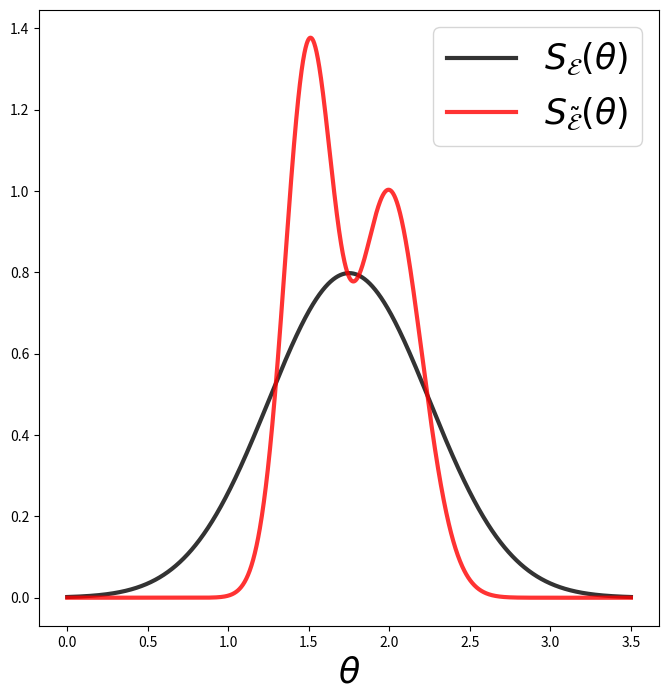

The script that saved this image:
import numpy as np
import matplotlib.pyplot as plt


def gauss(x,mu=1,sigma=.5):
    return np.exp(-(x-mu)**2/(2*sigma**2))/np.sqrt(2*np.pi*sigma**2)

xrange = np.linspace(0,3.5,2000)

d2 = gauss(xrange, mu=1.5, sigma=.15) + gauss(xrange, mu=2, sigma=.2)
dt = xrange[1]-xrange[0]
norm = np.sum(d2)*dt

lw = 3
s=25
a = .8
plt.figure(figsize=(8,8))
ax=plt.subplot(111)
ax.plot(xrange,gauss(xrange, mu=1.75), color="black", linewidth=lw, alpha=a, label=r'$S_\mathcal{E}(\theta)$')
ax.plot(xrange,d2/norm, color="red",linewidth=lw, alpha=a, label=r'$S_\tilde{\mathcal{E}}(\theta)$')
ax.legend(prop={"size":s})
ax.set_xlabel(r'$\theta$',size=s)
